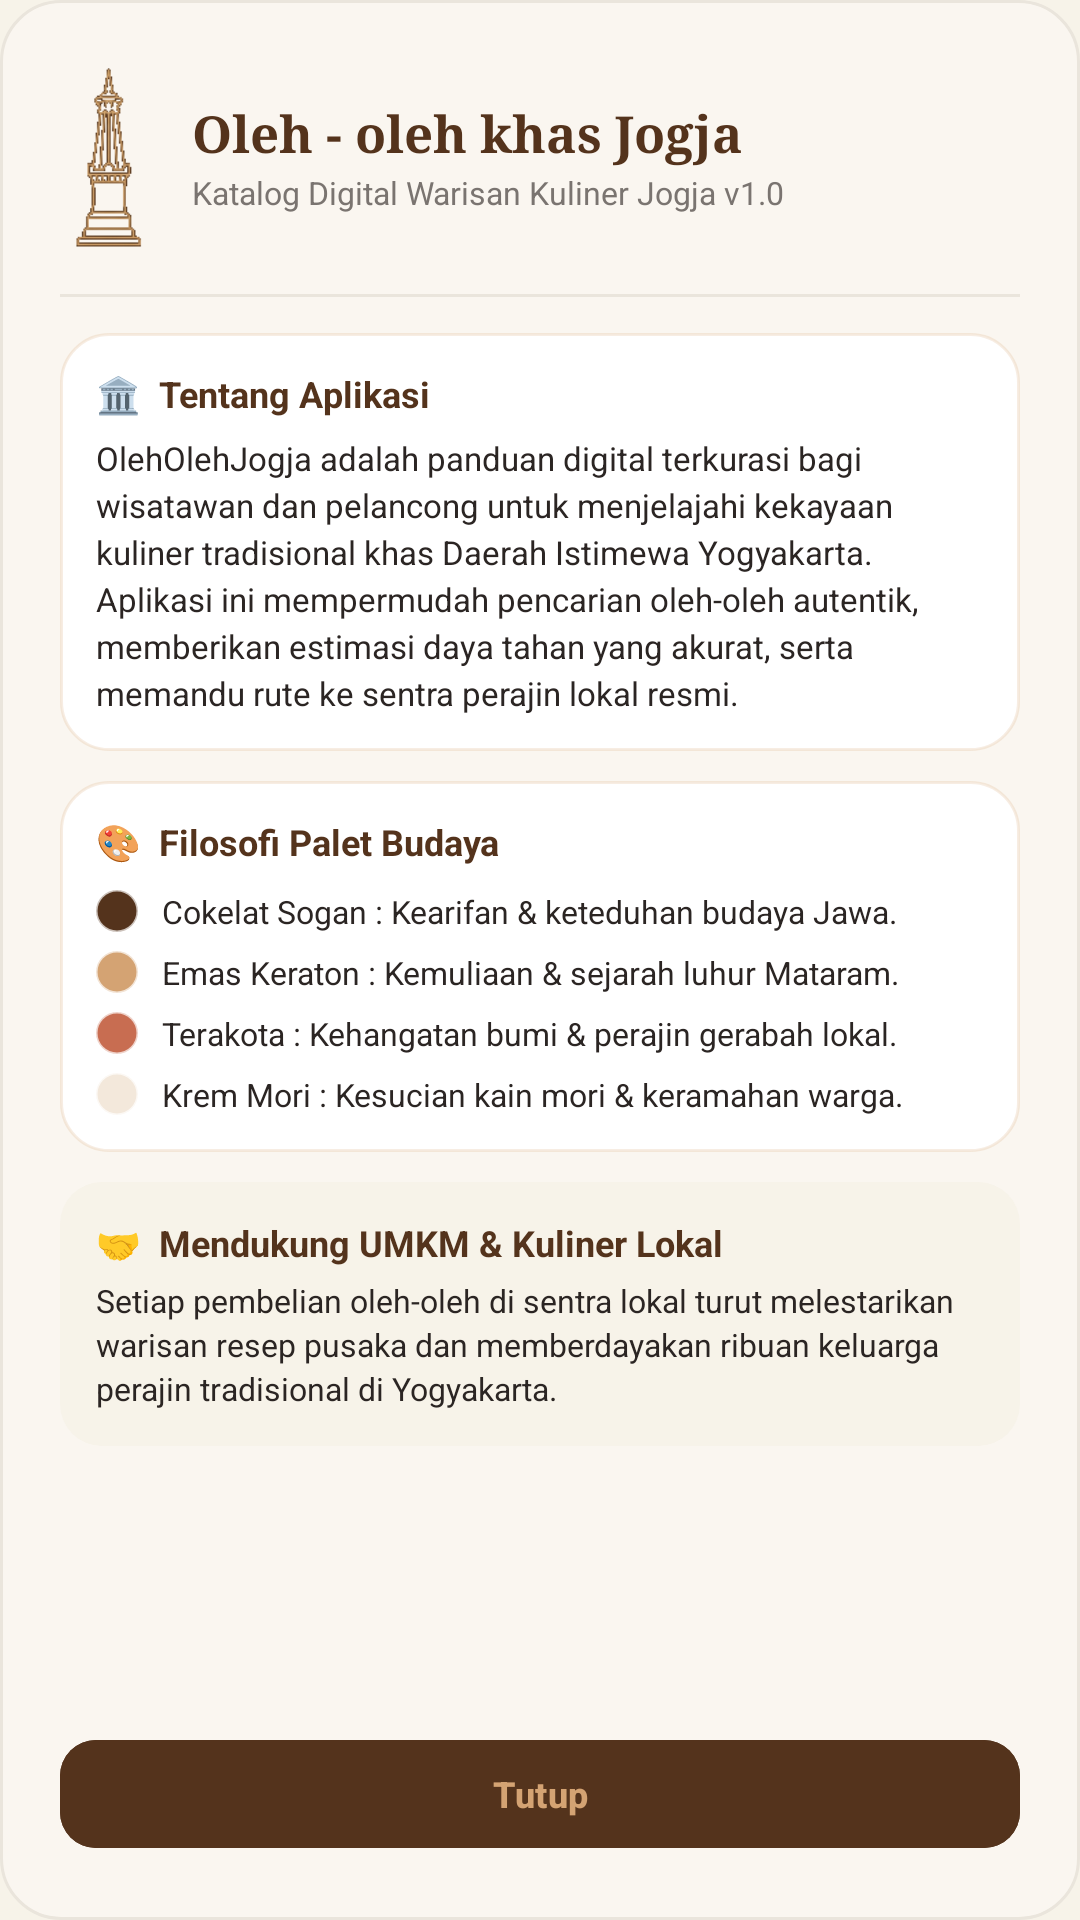

The Android layout XML behind this screen, and the referenced resources:
<!-- AndroidManifest.xml: application theme Theme.OlehOlehJogja -->
<!-- res/layout/dialog_about.xml -->
<?xml version="1.0" encoding="utf-8"?>
<LinearLayout xmlns:android="http://schemas.android.com/apk/res/android"
    xmlns:app="http://schemas.android.com/apk/res-auto"
    android:layout_width="match_parent"
    android:layout_height="wrap_content"
    android:background="@drawable/bg_dialog"
    android:orientation="vertical"
    android:padding="20dp">

    
    <LinearLayout
        android:layout_width="match_parent"
        android:layout_height="wrap_content"
        android:gravity="center_vertical"
        android:orientation="horizontal">

        <ImageView
            android:layout_width="32dp"
            android:layout_height="64dp"
            android:contentDescription="@string/app_name"
            android:scaleType="fitCenter"
            android:src="@drawable/ic_tugu_header" />

        <LinearLayout
            android:layout_width="0dp"
            android:layout_height="wrap_content"
            android:layout_marginStart="12dp"
            android:layout_weight="1"
            android:orientation="vertical">

            <TextView
                android:layout_width="wrap_content"
                android:layout_height="wrap_content"
                android:fontFamily="serif"
                android:text="@string/app_name"
                android:textColor="@color/sogan"
                android:textSize="17sp"
                android:textStyle="bold" />

            <TextView
                android:layout_width="wrap_content"
                android:layout_height="wrap_content"
                android:layout_marginTop="1dp"
                android:text="Katalog Digital Warisan Kuliner Jogja v1.0"
                android:textColor="@color/charcoal_secondary"
                android:textSize="10.5sp" />
        </LinearLayout>
    </LinearLayout>

    <View
        android:layout_width="match_parent"
        android:layout_height="1dp"
        android:layout_marginTop="14dp"
        android:layout_marginBottom="12dp"
        android:background="@color/divider_color" />

    
    <androidx.core.widget.NestedScrollView
        android:layout_width="match_parent"
        android:layout_height="0dp"
        android:layout_weight="1"
        android:maxHeight="380dp"
        android:overScrollMode="never">

        <LinearLayout
            android:layout_width="match_parent"
            android:layout_height="wrap_content"
            android:orientation="vertical">

            
            <LinearLayout
                android:layout_width="match_parent"
                android:layout_height="wrap_content"
                android:background="@drawable/bg_rounded_box"
                android:orientation="vertical"
                android:padding="12dp">

                <TextView
                    android:layout_width="wrap_content"
                    android:layout_height="wrap_content"
                    android:text="🏛️  Tentang Aplikasi"
                    android:textColor="@color/sogan"
                    android:textSize="12sp"
                    android:textStyle="bold" />

                <TextView
                    android:layout_width="match_parent"
                    android:layout_height="wrap_content"
                    android:layout_marginTop="6dp"
                    android:lineSpacingExtra="2.5dp"
                    android:text="OlehOlehJogja adalah panduan digital terkurasi bagi wisatawan dan pelancong untuk menjelajahi kekayaan kuliner tradisional khas Daerah Istimewa Yogyakarta. Aplikasi ini mempermudah pencarian oleh-oleh autentik, memberikan estimasi daya tahan yang akurat, serta memandu rute ke sentra perajin lokal resmi."
                    android:textColor="@color/charcoal"
                    android:textSize="11sp" />
            </LinearLayout>

            
            <LinearLayout
                android:layout_width="match_parent"
                android:layout_height="wrap_content"
                android:layout_marginTop="10dp"
                android:background="@drawable/bg_rounded_box"
                android:orientation="vertical"
                android:padding="12dp">

                <TextView
                    android:layout_width="wrap_content"
                    android:layout_height="wrap_content"
                    android:text="🎨  Filosofi Palet Budaya"
                    android:textColor="@color/sogan"
                    android:textSize="12sp"
                    android:textStyle="bold" />

                
                <LinearLayout
                    android:layout_width="match_parent"
                    android:layout_height="wrap_content"
                    android:layout_marginTop="8dp"
                    android:gravity="center_vertical"
                    android:orientation="horizontal">

                    <View
                        android:layout_width="14dp"
                        android:layout_height="14dp"
                        android:background="@drawable/bg_circle_button"
                        android:backgroundTint="@color/sogan" />

                    <TextView
                        android:layout_width="wrap_content"
                        android:layout_height="wrap_content"
                        android:layout_marginStart="8dp"
                        android:text="Cokelat Sogan : Kearifan &amp; keteduhan budaya Jawa."
                        android:textColor="@color/charcoal"
                        android:textSize="10.5sp" />
                </LinearLayout>

                
                <LinearLayout
                    android:layout_width="match_parent"
                    android:layout_height="wrap_content"
                    android:layout_marginTop="6dp"
                    android:gravity="center_vertical"
                    android:orientation="horizontal">

                    <View
                        android:layout_width="14dp"
                        android:layout_height="14dp"
                        android:background="@drawable/bg_circle_button"
                        android:backgroundTint="@color/gold" />

                    <TextView
                        android:layout_width="wrap_content"
                        android:layout_height="wrap_content"
                        android:layout_marginStart="8dp"
                        android:text="Emas Keraton : Kemuliaan &amp; sejarah luhur Mataram."
                        android:textColor="@color/charcoal"
                        android:textSize="10.5sp" />
                </LinearLayout>

                
                <LinearLayout
                    android:layout_width="match_parent"
                    android:layout_height="wrap_content"
                    android:layout_marginTop="6dp"
                    android:gravity="center_vertical"
                    android:orientation="horizontal">

                    <View
                        android:layout_width="14dp"
                        android:layout_height="14dp"
                        android:background="@drawable/bg_circle_button"
                        android:backgroundTint="@color/terracotta" />

                    <TextView
                        android:layout_width="wrap_content"
                        android:layout_height="wrap_content"
                        android:layout_marginStart="8dp"
                        android:text="Terakota : Kehangatan bumi &amp; perajin gerabah lokal."
                        android:textColor="@color/charcoal"
                        android:textSize="10.5sp" />
                </LinearLayout>

                
                <LinearLayout
                    android:layout_width="match_parent"
                    android:layout_height="wrap_content"
                    android:layout_marginTop="6dp"
                    android:gravity="center_vertical"
                    android:orientation="horizontal">

                    <View
                        android:layout_width="14dp"
                        android:layout_height="14dp"
                        android:background="@drawable/bg_circle_button"
                        android:backgroundTint="@color/gold_light" />

                    <TextView
                        android:layout_width="wrap_content"
                        android:layout_height="wrap_content"
                        android:layout_marginStart="8dp"
                        android:text="Krem Mori : Kesucian kain mori &amp; keramahan warga."
                        android:textColor="@color/charcoal"
                        android:textSize="10.5sp" />
                </LinearLayout>
            </LinearLayout>

            
            <LinearLayout
                android:layout_width="match_parent"
                android:layout_height="wrap_content"
                android:layout_marginTop="10dp"
                android:background="@drawable/bg_quote_box"
                android:orientation="vertical"
                android:padding="12dp">

                <TextView
                    android:layout_width="wrap_content"
                    android:layout_height="wrap_content"
                    android:text="🤝  Mendukung UMKM &amp; Kuliner Lokal"
                    android:textColor="@color/sogan"
                    android:textSize="12sp"
                    android:textStyle="bold" />

                <TextView
                    android:layout_width="match_parent"
                    android:layout_height="wrap_content"
                    android:layout_marginTop="4dp"
                    android:lineSpacingExtra="2dp"
                    android:text="Setiap pembelian oleh-oleh di sentra lokal turut melestarikan warisan resep pusaka dan memberdayakan ribuan keluarga perajin tradisional di Yogyakarta."
                    android:textColor="@color/charcoal"
                    android:textSize="10.5sp" />
            </LinearLayout>
        </LinearLayout>
    </androidx.core.widget.NestedScrollView>

    
    <com.google.android.material.button.MaterialButton
        android:id="@+id/btnDismissAbout"
        android:layout_width="match_parent"
        android:layout_height="44dp"
        android:layout_marginTop="14dp"
        android:backgroundTint="@color/sogan"
        android:text="@string/guide_btn"
        android:textColor="@color/gold"
        android:textSize="12sp"
        android:textStyle="bold"
        app:cornerRadius="12dp" />
</LinearLayout>
<!-- resources referenced by this layout -->
<resources>
  <color name="charcoal">#2B2523</color>
  <color name="charcoal_secondary">#7A7470</color>
  <color name="divider_color">#EAE5DC</color>
  <color name="gold">#D4A373</color>
  <color name="gold_light">#F3E8DB</color>
  <color name="sogan">#54331C</color>
  <color name="terracotta">#C86D51</color>
  <!-- drawable bg_circle_button (drawable) -->
  <?xml version="1.0" encoding="utf-8"?>
  <shape xmlns:android="http://schemas.android.com/apk/res/android"
      android:shape="oval">
      <solid android:color="@color/cream" />
      <stroke
          android:width="1dp"
          android:color="#4DD4A373" />
  </shape>
  <!-- drawable bg_dialog (drawable) -->
  <?xml version="1.0" encoding="utf-8"?>
  <shape xmlns:android="http://schemas.android.com/apk/res/android"
      android:shape="rectangle">
      <solid android:color="@color/cream_bg" />
      <corners android:radius="20dp" />
      <stroke
          android:width="1dp"
          android:color="@color/divider_color" />
  </shape>
  <!-- drawable bg_quote_box (drawable) -->
  <?xml version="1.0" encoding="utf-8"?>
  <shape xmlns:android="http://schemas.android.com/apk/res/android"
      android:shape="rectangle">
      <solid android:color="@color/cream" />
      <corners android:radius="14dp" />
  </shape>
  <!-- drawable bg_rounded_box (drawable) -->
  <?xml version="1.0" encoding="utf-8"?>
  <shape xmlns:android="http://schemas.android.com/apk/res/android"
      android:shape="rectangle">
      <solid android:color="@color/white" />
      <corners android:radius="16dp" />
      <stroke
          android:width="1dp"
          android:color="#33D4A373" />
  </shape>
  <!-- drawable ic_tugu_header: png bitmap (drawable, 13576 bytes) -->
  <string name="app_name">Oleh - oleh khas Jogja</string>
  <string name="guide_btn">Tutup</string>
  <style name="Theme.OlehOlehJogja" parent="Base.Theme.OlehOlehJogja" />
  <color name="cream">#F7F3E9</color>
  <color name="cream_bg">#FAF6F0</color>
  <color name="white">#FFFFFFFF</color>
  <style name="Base.Theme.OlehOlehJogja" parent="Theme.Material3.DayNight.NoActionBar">
          <item name="colorPrimary">@color/sogan</item>
          <item name="colorPrimaryVariant">@color/sogan_light</item>
          <item name="colorSecondary">@color/gold</item>
          <item name="android:statusBarColor">@color/sogan</item>
          <item name="android:windowLightStatusBar">false</item>
          <item name="android:windowBackground">@color/cream</item>
      </style>
  <color name="sogan_light">#7A4D2E</color>
</resources>
